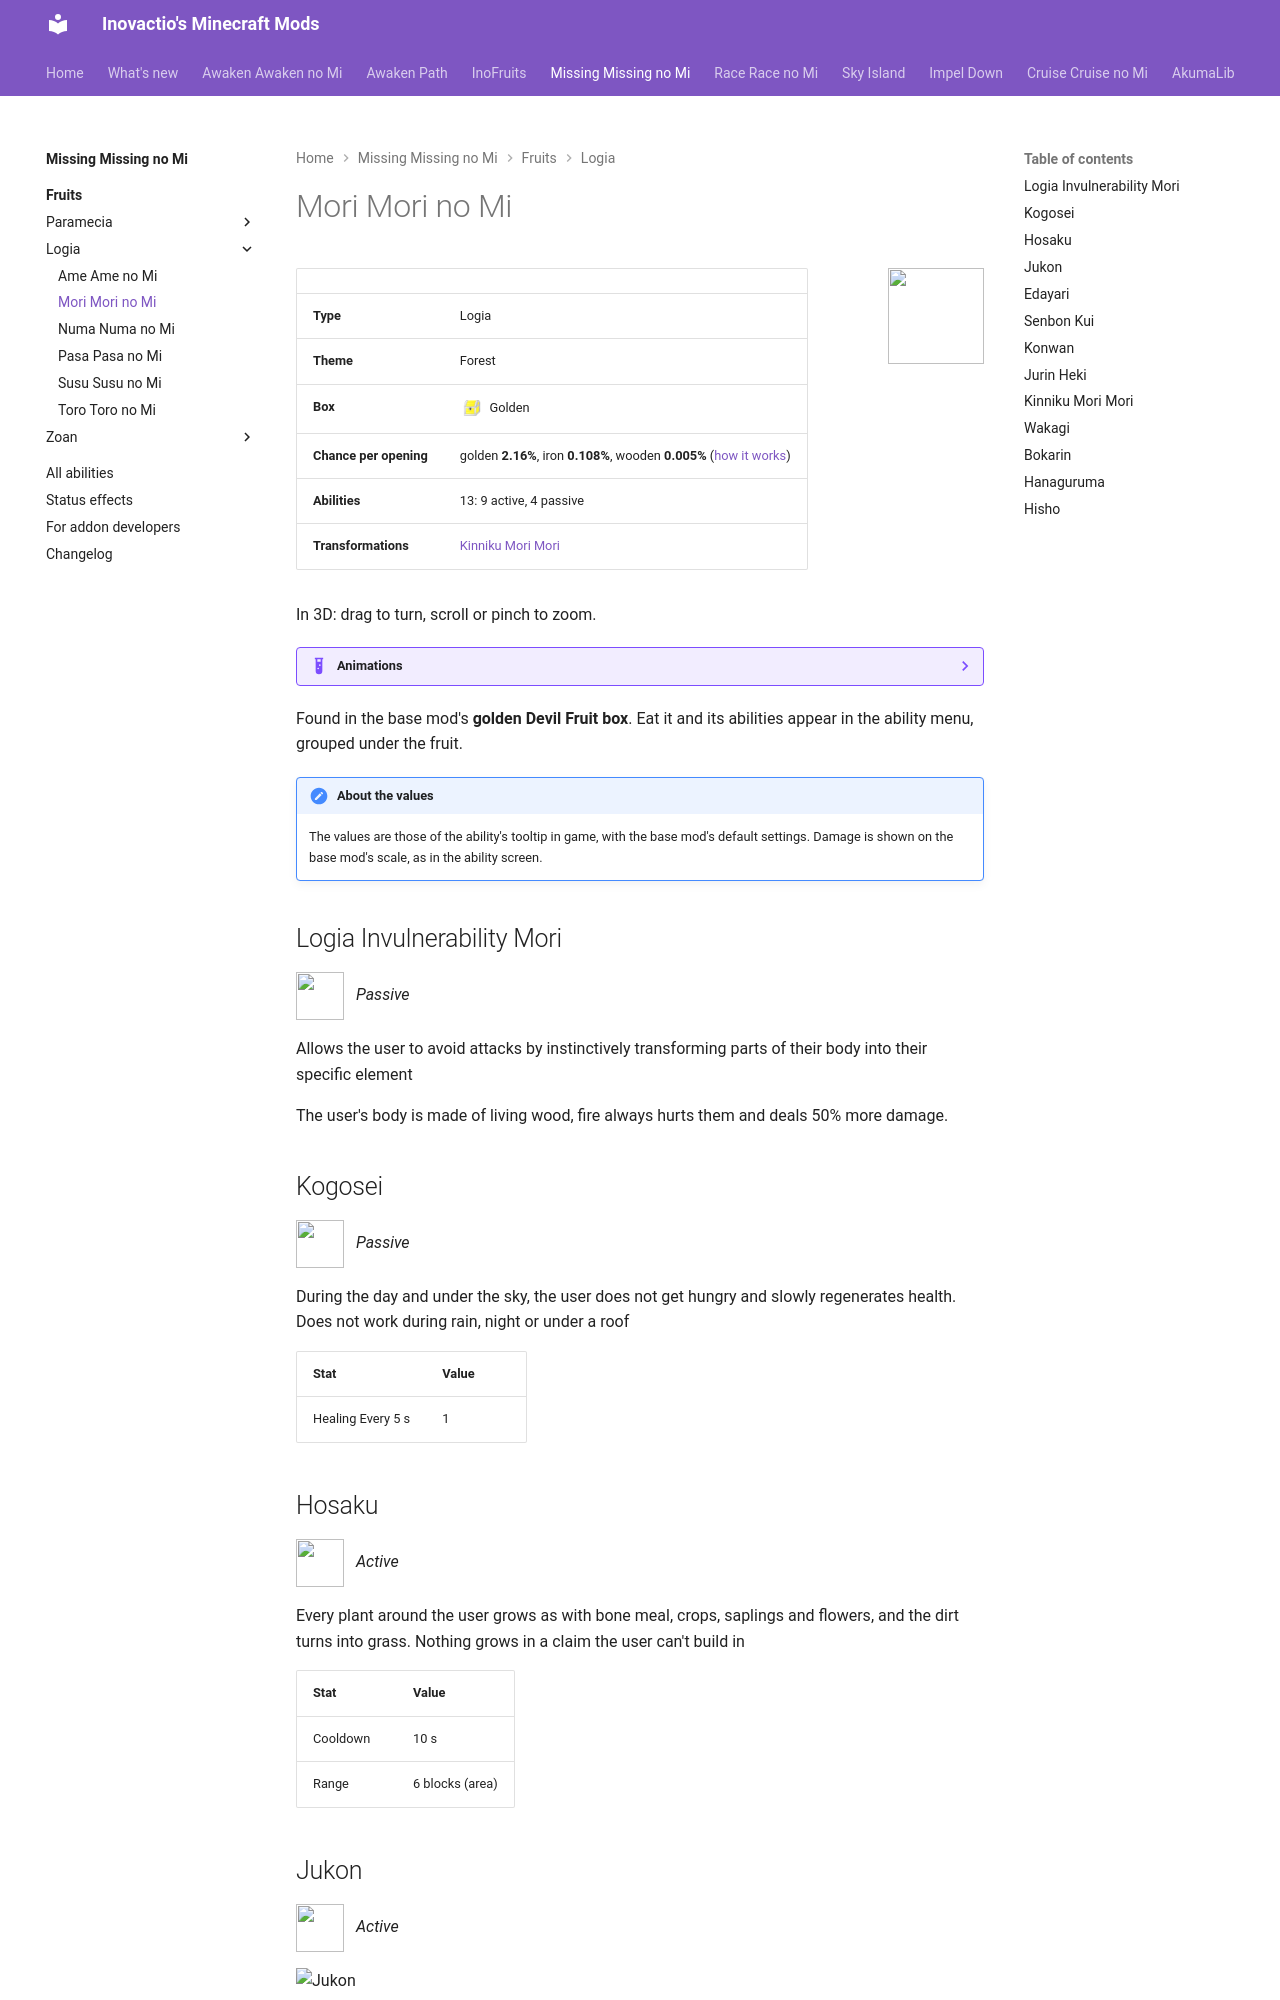

repository: Inovactio/inovactio.github.io · page: mods/missing-missing-no-mi/fruits/mori-mori-no-mi/index.html · generator: mkdocs

# Mori Mori no Mi

![](../fruit-icons/mori-mori-no-mi.png){ .mod-icon }

| | |
|---|---|
| **Type** | Logia |
| **Theme** | Forest |
| **Box** | ![Golden box](../../../assets/mineminenomi/golden_box.png "Golden box: texture from Mine Mine no Mi"){ .box-icon } Golden |
| **Chance per opening** | golden **2.16%**, iron **0.108%**, wooden **0.005%** ([how it works](index.md#box-odds)) |
| **Abilities** | 13: 9 active, 4 passive |
| **Transformations** | [Kinniku Mori Mori](#kinniku-mori-mori) |

In 3D: drag to turn, scroll or pinch to zoom.

<div class="model-viewer" data-models="../../" data-ids="objects/jukon forms/edayari forms/konwan forms/kinniku-mori-mori forms/wakagi forms/hanaguruma objects/senbon-kui objects/jurin-heki"></div>

<!-- animations -->
??? example "Animations"

    Taken in game, at size 1, third person.

    <div class="mob-gallery" markdown>
    <figure markdown="span">
      ![Jukon](../animations/mori-jukon-720.webp){ loading=lazy }
      <figcaption>Jukon</figcaption>
    </figure>
    <figure markdown="span">
      ![Edayari](../animations/mori-edayari-720.webp){ loading=lazy }
      <figcaption>Edayari</figcaption>
    </figure>
    <figure markdown="span">
      ![Konwan](../animations/mori-konwan-720.webp){ loading=lazy }
      <figcaption>Konwan</figcaption>
    </figure>
    <figure markdown="span">
      ![Hanaguruma](../animations/mori-hanaguruma-720.webp){ loading=lazy }
      <figcaption>Hanaguruma</figcaption>
    </figure>
    <figure markdown="span">
      ![Kinniku Mori Mori](../animations/mori-kinniku-720.webp){ loading=lazy }
      <figcaption>Kinniku Mori Mori</figcaption>
    </figure>
    <figure markdown="span">
      ![Wakagi: the sapling](../animations/mori-wakagi-720.webp){ loading=lazy }
      <figcaption>Wakagi: the sapling</figcaption>
    </figure>
    </div>
<!-- /animations -->
